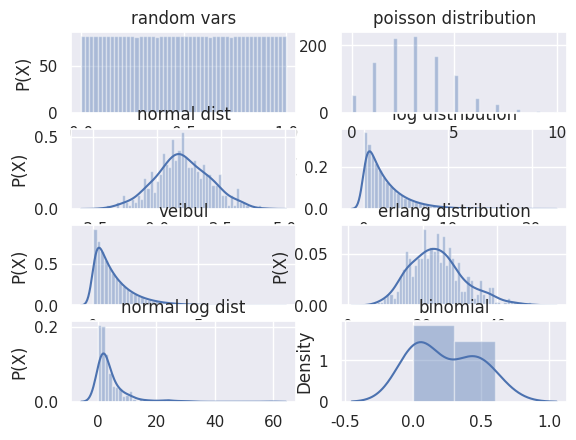
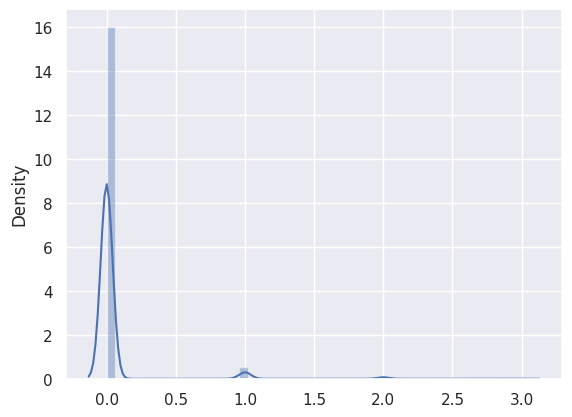

The matplotlib source for these figures, in order:
import numpy as np
import matplotlib.pyplot as plt
import seaborn as sns

# randoms_mixed = np.random.rand(1, pow(2, k-2))
np.random.seed(sum(map(ord, "distributions")))
sns.set(color_codes=True)
__bins__ = 50

def binomial_dist(randoms_mixed, P, N_experiments): # P binomial threshold
    condition = randoms_mixed[:N_experiments] <= P
    plt.subplot(428)
    plt.title("binomial")
    binomial__ = np.extract(condition, randoms_mixed)
    sns.distplot(binomial__)
    return binomial__

def __randn__log__(randoms_mixed, expectaion, sigma):  # normal distribution rand
    length = int(randoms_mixed.shape[0]/12)
    randoms_mixed = randoms_mixed[:length*12]
    randoms_mixed = randoms_mixed.reshape((length, 12))
    S = 0
    randoms_normal_log = np.array([])
    for randoms_mixed_i in randoms_mixed:
        S = 0
        for j in range(12):
            S += randoms_mixed_i[j]
        randoms_normal_log = np.append(randoms_normal_log, np.exp(expectaion + sigma*(S-6)))

    plt.subplot(427)
    plt.title("normal log dist")
    plt.ylabel('P(X)')

    sns.distplot(randoms_normal_log, bins=__bins__)
    return randoms_normal_log

def __randn__(randoms_mixed, expectaion, sigma):  # normal distribution rand
    length = int(randoms_mixed.shape[0]/12)
    print(length)
    randoms_mixed = randoms_mixed[:length*12]
    print(randoms_mixed)
    randoms_mixed = randoms_mixed.reshape((length, 12))
    print(randoms_mixed)
    S = 0
    randoms_normal = np.array([])
    for randoms_mixed_i in randoms_mixed:
        S = 0
        for j in range(12):
            S += randoms_mixed_i[j]
        randoms_normal = np.append(randoms_normal, expectaion + sigma*(S-6))

    plt.subplot(423)
    plt.title("normal dist")
    plt.ylabel('P(X)')
    sns.distplot(randoms_normal, bins=__bins__)
    return randoms_normal


def erlang_rand(randoms_mixed, erlang_alpha):
    length = int(randoms_mixed.shape[0]/12)
    randoms_mixed = randoms_mixed[:length*12]
    randoms_mixed = randoms_mixed.reshape((length, 12))
    randoms_erlang = np.array([])
    for randoms_mixed_i in randoms_mixed:
        randoms_erlang = np.append(randoms_erlang, -1/erlang_alpha * np.log(np.prod(randoms_mixed_i))) 

    plt.subplot(426)
    plt.title("erlang distribution")
    plt.ylabel('P(X)')
    sns.distplot(randoms_erlang, bins=__bins__)
    return randoms_erlang
#exponenent dist params
exponent_dist_lambda = 0.4
#poisson params
poisson_lambda = 3
#congruent params
t = 2
__lambda__ = 8*t+3
k = 14 
m = pow(2, k)
last_n = 1
last_n_mixed = 1
miu = 10  #  for mixed version
n0 = 12947 
# normal distribution params
sigma = 1
expectaion = 1
# veibul distribution params
veibul_alpha = 1
veibul_beta = 1
# erlang params
erlang_alpha = 0.5

# binomial distribution params
N_experiments_binomial = 10
P_binomial = 0.9

poisson_randoms = np.array([])
randoms = np.array([])
randoms_mixed = np.array([]) #

S = 1
J = 0
for i in range(pow(2, k-2)):
    n = (last_n * __lambda__) % m
    n_mixed = (last_n_mixed * __lambda__ + miu) % m
    last_n = n
    last_n_mixed = last_n
    randoms = np.append(randoms, n/m)
    randoms_mixed = np.append(randoms_mixed, n_mixed/m)
    r = n_mixed/m
    S = S * r

    if S < np.exp(-poisson_lambda):
        poisson_randoms = np.append(poisson_randoms, J)    
        J = 0
        S = 1
    else:
        J = J+1
    #
print("=================================\n\t-------------congruential mixed random number generator-------------", randoms_mixed)
print("mean of congruent:", np.mean(randoms_mixed))
exponent_dist = (-1/exponent_dist_lambda) * np.log(randoms_mixed)
# [redacted]
veibul_dist = (pow(-1/veibul_alpha*np.log(randoms_mixed),1/veibul_beta))
print("\texponent distribution:")
print("exponent_dist mean :", np.mean(exponent_dist))
plt.figure(1)
plt.subplot(424)
plt.ylabel('P(X)')
plt.title("log distribution")
plt.grid(True)
log_dist= (-1/exponent_dist_lambda) * np.log(randoms_mixed)
sns.distplot(log_dist, bins=__bins__)
print("\tlog distribution:", log_dist)

plt.subplot(422)
plt.ylabel('P(X)')
plt.title("poisson distribution")
sns.distplot(poisson_randoms, bins=__bins__, kde = False)
print("\tpoisson randoms:", poisson_randoms)

plt.subplot(421)
plt.ylabel('P(X)')
plt.title("random vars")
sns.distplot(randoms_mixed, bins=__bins__,  kde=False)

randoms_normal = __randn__(randoms_mixed, expectaion, sigma)
print("\trandoms_normal:", randoms_normal)

plt.subplot(425)
plt.ylabel('P(X)')
plt.title("veibul")
sns.distplot(veibul_dist, bins=__bins__)
print("\tveibul dist:", veibul_dist)

randoms_erlang_dist = erlang_rand(randoms_mixed, erlang_alpha)
print("\trandoms_erlang:", randoms_erlang_dist)
randoms_normal_log = __randn__log__(randoms_mixed, expectaion, sigma)
print("\trandom_normal_log:", randoms_normal_log)

# configurations of binomial distribution
binomial_dist = binomial_dist(randoms_mixed, P_binomial, N_experiments_binomial)
print("binomial_dist:", binomial_dist)

monte = np.array([])
P_last = 0

step = 0.001
for P in np.arange(int(min(randoms_normal))-1, int(max(randoms_normal)+1), step):
    condition = randoms_normal > P-step
    monte_arr = np.extract(condition, randoms_normal)

    condition1 = monte_arr <= P
    monte_arr = np.extract(condition1, monte_arr)
    print(P)
    monte = np.append(monte, monte_arr.shape)

print(monte)

plt.figure(2)
sns.distplot(monte)
#plt.hist(monte)
plt.show()

